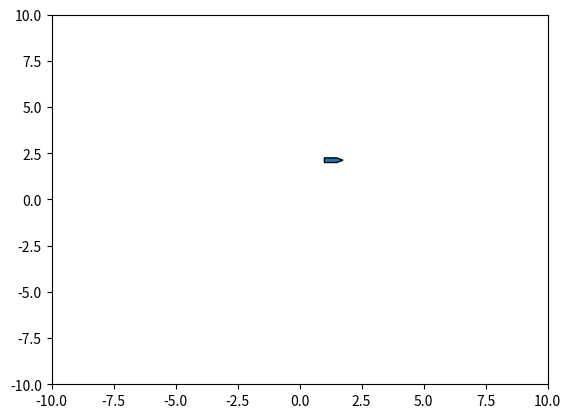

Write the Python code that produced this figure.
import matplotlib.pyplot as plt
from matplotlib.patches import Circle, Rectangle, Polygon
import numpy as np

r = .1
d = .25
rectangle_width = 4*d
rectangle_height = 2*d



# Erwthma 1.2
def visualize_states(states:list, obstacles:list=[])->None:
    """
    Visualize the states of the robot

    Args:
        states: list of states of the robot
    Returns: None
    """
    if states:
        fig = plt.figure()
        ax = fig.add_subplot(111)
        for state in states[::2]:
            rect = Rectangle((state[1,0], state[2,0]), rectangle_width, rectangle_height, edgecolor = 'black', fill=False, angle=state[0, 0] * 180. / np.pi, facecolor='blue')
            ax.add_patch(rect)
        
        if obstacles:
            for o in obstacles:
                ax.add_patch(Circle([o[0], o[1]], radius=o[2], fill=False, zorder=3))

        plt.xlim(-10, 10)
        plt.ylim(-10, 10)
        plt.show()
    else:
        return

def visualize_tree(tree:dict, obstacles:list=[])->None:
    """
    Visualize the tree of states with obstacles
    
    Args:
        tree: tree of states
        obstacles: list of obstacles
    Returns: None
    """
    
    fig = plt.figure()
    ax = fig.add_subplot(111)

    for s in tree:
        ax.plot(s[0], s[1], '.', zorder=2)

        for c in tree[s]:
            ax.plot([s[0], c[0, 0]], [s[1], c[1, 0]], zorder=1)

    if obstacles:
        for o in obstacles:
            ax.add_patch(Circle([o[0], o[1]], radius=o[2], fill=False, zorder=3))

    plt.ylim(-5., 5.)
    plt.xlim(-5., 5.)
    plt.show()

def visualize_best_path(path:list, obstacles:list=[])->None:
    """
    Visualize the best path from the start to the target state

    Args:
        path: best path
    Returns: None
    """
    fig = plt.figure()
    ax = fig.add_subplot(111)

    for i in range(len(path) - 1):
        ax.plot(path[i][0], path[i][1], '.', zorder=2)
        ax.plot(path[i+1][0], path[i+1][1], '.', zorder=2)
        ax.plot([path[i][0], path[i + 1][0]], [path[i][1], path[i + 1][1]], zorder=1)
        
        if obstacles:
            for o in obstacles:
                ax.add_patch(Circle([o[0], o[1]], radius=o[2], fill=False, zorder=3))

    plt.ylim(-5., 5.)
    plt.xlim(-5., 5.)
    plt.show()




if "__main__" == __name__:
    # Test for pointed polygon
    points = np.array([[0., d], [2*d, d], [3*d, d/2], [2*d, 0.], [0., 0.], [0., d]])
    polygon = Polygon(points, edgecolor='black', closed=True, fill=True)
    polygon.set_xy(points+np.array([1., 2.]))
    
    fig = plt.figure()
    ax = fig.add_subplot(111)
    ax.add_patch(polygon)
    plt.xlim(-10, 10)
    plt.ylim(-10, 10)
    plt.show()